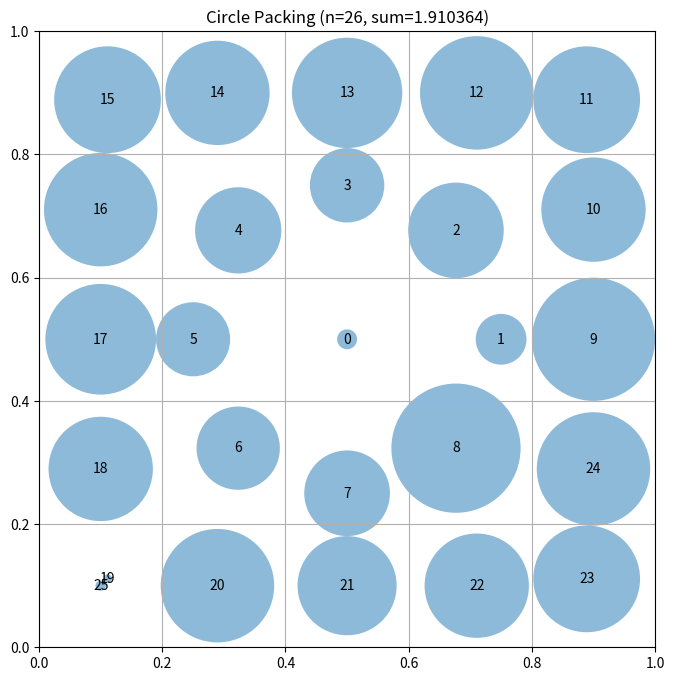

Python code for this plot:
# EVOLVE-BLOCK-START
"""Constructor-based circle packing for n=26 circles"""
import numpy as np


def construct_packing():
    """
    Construct a specific arrangement of 26 circles in a unit square
    that attempts to maximize the sum of their radii.

    Returns:
        Tuple of (centers, radii, sum_of_radii)
        centers: np.array of shape (26, 2) with (x, y) coordinates
        radii: np.array of shape (26) with radius of each circle
        sum_of_radii: Sum of all radii
    """
    # Initialize arrays for 26 circles
    n = 26
    centers = np.zeros((n, 2))

    # Place circles in a structured pattern
    # This is a simple pattern - evolution will improve this

    # First, place a large circle in the center
    centers[0] = [0.5, 0.5]

    # Place 8 circles around it in a ring
    for i in range(8):
        angle = 2 * np.pi * i / 8
        centers[i + 1] = [0.5 + 0.25 * np.cos(angle), 0.5 + 0.25 * np.sin(angle)]  # Inner ring radius

    # Place 16 more circles in an outer ring
    for i in range(16):
        angle = 2 * np.pi * i / 16
        centers[i + 9] = [0.5 + 0.55 * np.cos(angle), 0.5 + 0.55 * np.sin(angle)]  # Outer ring radius

    # Additional positioning adjustment to make sure all circles
    # are inside the square and don't overlap
    # Clip to ensure everything is inside the unit square, with a margin for larger radii
    centers = np.clip(centers, 0.1, 0.9)  # Adjust margins to allow for larger circles

    # Compute maximum valid radii for this configuration
    radii = compute_max_radii(centers)

    # Calculate the sum of radii
    sum_radii = np.sum(radii)

    return centers, radii, sum_radii


def compute_max_radii(centers):
    """
    Compute the maximum possible radii for each circle position
    such that they don't overlap and stay within the unit square.

    Args:
        centers: np.array of shape (n, 2) with (x, y) coordinates

    Returns:
        np.array of shape (n) with radius of each circle
    """
    n = centers.shape[0]
    radii = np.ones(n)

    # First, limit by distance to square borders
    for i in range(n):
        x, y = centers[i]
        # Distance to borders
        radii[i] = min(x, y, 1 - x, 1 - y)

    # Then, limit by distance to other circles
    # Each pair of circles with centers at distance d can have
    # sum of radii at most d to avoid overlap
    for i in range(n):
        for j in range(i + 1, n):
            dist = np.sqrt(np.sum((centers[i] - centers[j]) ** 2))

            # If current radii would cause overlap
            if radii[i] + radii[j] > dist:
                # Scale both radii proportionally
                scale = dist / (radii[i] + radii[j])
                radii[i] *= scale
                radii[j] *= scale

    return radii


# EVOLVE-BLOCK-END


# This part remains fixed (not evolved)
def run_packing():
    """Run the circle packing constructor for n=26"""
    centers, radii, sum_radii = construct_packing()
    return centers, radii, sum_radii


def visualize(centers, radii):
    """
    Visualize the circle packing

    Args:
        centers: np.array of shape (n, 2) with (x, y) coordinates
        radii: np.array of shape (n) with radius of each circle
    """
    import matplotlib.pyplot as plt
    from matplotlib.patches import Circle

    fig, ax = plt.subplots(figsize=(8, 8))

    # Draw unit square
    ax.set_xlim(0, 1)
    ax.set_ylim(0, 1)
    ax.set_aspect("equal")
    ax.grid(True)

    # Draw circles
    for i, (center, radius) in enumerate(zip(centers, radii)):
        circle = Circle(center, radius, alpha=0.5)
        ax.add_patch(circle)
        ax.text(center[0], center[1], str(i), ha="center", va="center")

    plt.title(f"Circle Packing (n={len(centers)}, sum={sum(radii):.6f})")
    plt.show()


if __name__ == "__main__":
    centers, radii, sum_radii = run_packing()
    print(f"Sum of radii: {sum_radii}")
    # AlphaEvolve improved this to 2.635

    # Uncomment to visualize:
    visualize(centers, radii)
